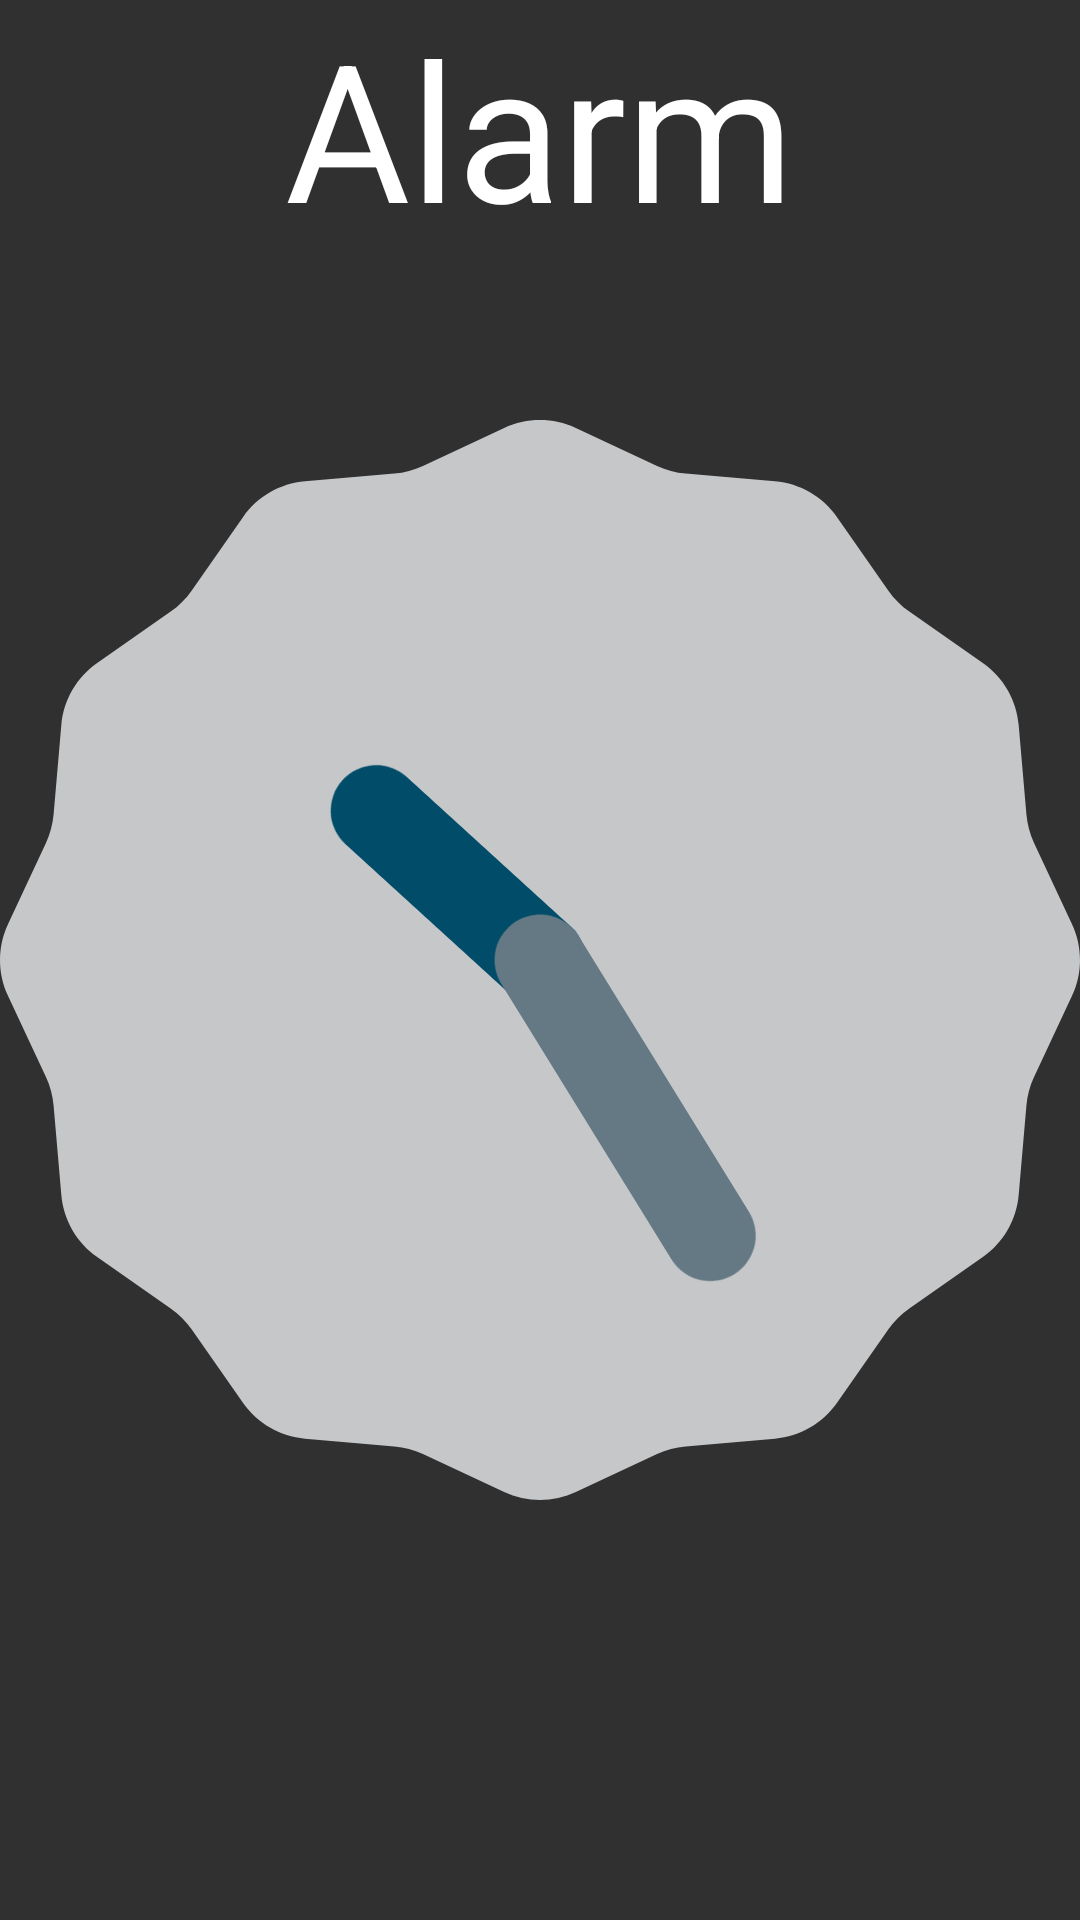

The Android layout XML behind this screen, and the referenced resources:
<!-- AndroidManifest.xml: application theme Theme.CastAwake -->
<!-- res/layout/activity_alarm.xml -->
<?xml version="1.0" encoding="utf-8"?>

<FrameLayout xmlns:android="http://schemas.android.com/apk/res/android"
              android:orientation="vertical"
              android:layout_width="match_parent"
              android:layout_height="match_parent">

    <AnalogClock
        android:layout_width="wrap_content"
        android:layout_height="wrap_content"
        android:id="@+id/analogClock"
        android:layout_gravity="center"/>

    <TextView
        android:layout_width="wrap_content"
        android:layout_height="wrap_content"
        android:textAppearance="?android:attr/textAppearanceLarge"
        android:text="Alarm"
        android:textSize="64sp"
        android:id="@+id/textView"
        android:layout_gravity="center_horizontal|top"/>

</FrameLayout>
<!-- resources referenced by this layout -->
<resources>
  <style name="Theme.CastAwake" parent="Theme.CastAwake.Base" />
  <style name="Theme.CastAwake.Base" parent="Theme">
          <item name="colorPrimary">@color/colorPrimary</item>
          <item name="colorPrimaryDark">@color/colorPrimaryDark</item>
          <item name="colorAccent">@color/colorAccent</item>
          
      </style>
  <style name="Theme" parent="FrameworkRoot.Theme">
          
          
          
      </style>
  <color name="colorPrimary">#3f51b5</color>
  <color name="colorPrimaryDark">#303f9f</color>
  <color name="colorAccent">#a00000</color>
  <style name="FrameworkRoot.Theme" parent="Theme.AppCompat.NoActionBar" />
</resources>
